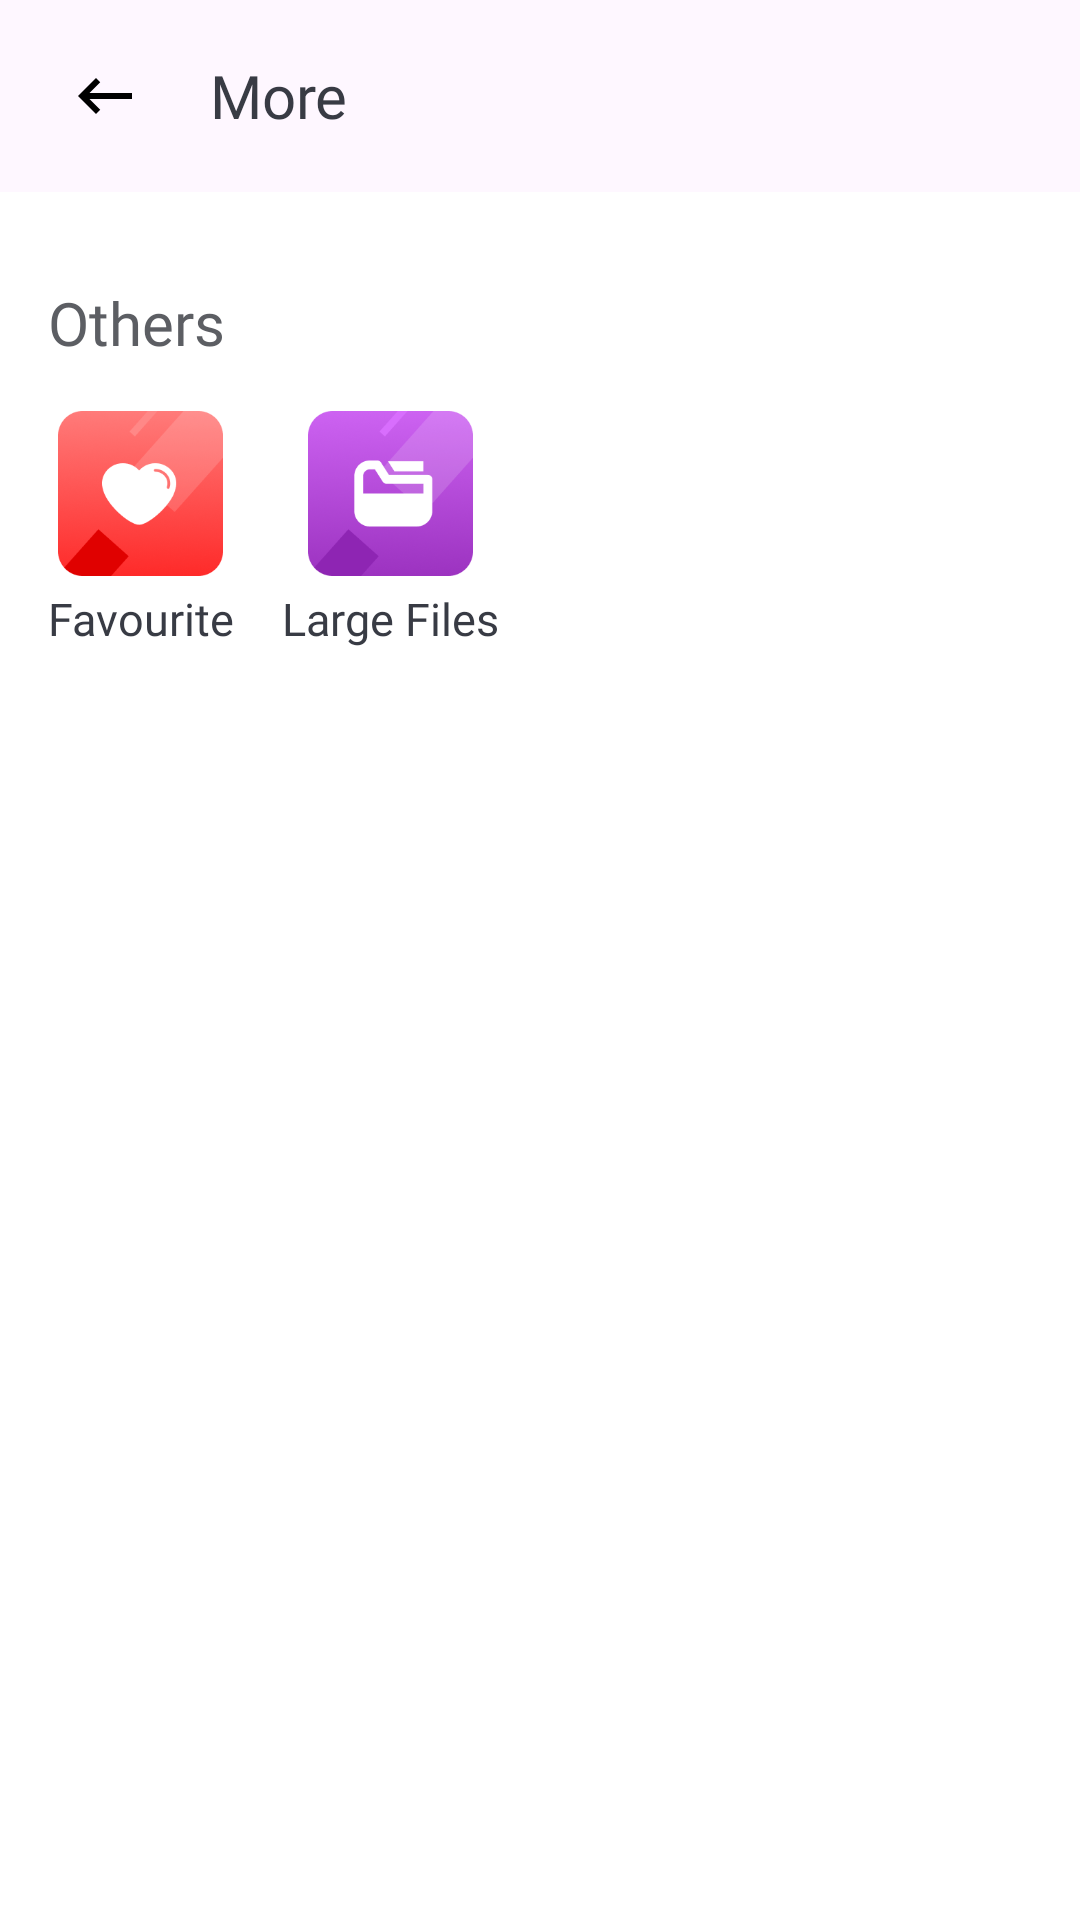

Layout XML and referenced resources for this Android screen:
<!-- AndroidManifest.xml: application theme Theme.SystemFileExplorer -->
<!-- res/layout/fragment_more.xml -->
<?xml version="1.0" encoding="utf-8"?>
<layout xmlns:android="http://schemas.android.com/apk/res/android"
    xmlns:app="http://schemas.android.com/apk/res-auto"
    xmlns:tools="http://schemas.android.com/tools">

    <androidx.constraintlayout.widget.ConstraintLayout
        android:layout_width="match_parent"
        android:layout_height="match_parent"
        tools:context=".frag.MoreFragment">

        <com.google.android.material.appbar.AppBarLayout
            android:id="@+id/appBarLayout"
            android:layout_width="0dp"
            android:layout_height="?actionBarSize"
            android:elevation="5dp"
            app:layout_constraintEnd_toEndOf="parent"
            app:layout_constraintStart_toStartOf="parent"
            app:layout_constraintTop_toTopOf="parent">

            <LinearLayout
                android:layout_width="match_parent"
                android:layout_height="?actionBarSize"
                android:gravity="center_vertical"
                android:orientation="horizontal">

                <FrameLayout
                    android:id="@+id/iv_back"
                    android:layout_width="wrap_content"
                    android:layout_height="wrap_content"
                    android:layout_marginStart="18dp"
                    android:layout_marginEnd="10dp"
                    android:background="?attr/selectableItemBackgroundBorderless">

                    <ImageView
                        android:layout_width="wrap_content"
                        android:layout_height="wrap_content"
                        android:layout_margin="@dimen/dimen_5dp"
                        android:src="@drawable/ic_back" />
                </FrameLayout>


                <TextView
                    android:id="@+id/tv_title"
                    android:layout_width="match_parent"
                    android:layout_height="wrap_content"
                    android:layout_marginStart="8dp"
                    android:layout_marginEnd="18dp"
                    android:fontFamily="@font/itc_avant_garde_std_demi"
                    android:text="@string/more"
                    android:textColor="#383B44"
                    android:textSize="20sp" />

            </LinearLayout>

        </com.google.android.material.appbar.AppBarLayout>

        <androidx.recyclerview.widget.RecyclerView
            android:id="@+id/rv"
            android:layout_width="0dp"
            android:layout_height="wrap_content"
            app:layout_constraintEnd_toEndOf="parent"
            app:layout_constraintStart_toStartOf="parent"
            app:layout_constraintTop_toBottomOf="@+id/appBarLayout" />

        <TextView
            android:id="@+id/textView24"
            android:layout_width="wrap_content"
            android:layout_height="wrap_content"
            android:layout_marginStart="16dp"
            android:layout_marginTop="30dp"
            android:fontFamily="@font/itc_avant_garde_std_md"
            android:text="@string/others"
            android:textColor="@color/text_gray"
            android:textSize="20sp"
            app:layout_constraintStart_toStartOf="parent"
            app:layout_constraintTop_toBottomOf="@+id/rv" />

        <LinearLayout
            android:layout_width="match_parent"
            android:layout_height="wrap_content"
            android:layout_marginHorizontal="16dp"
            android:layout_marginTop="16dp"
            android:orientation="horizontal"
            app:layout_constraintEnd_toEndOf="parent"
            app:layout_constraintStart_toStartOf="parent"
            app:layout_constraintTop_toBottomOf="@+id/textView24">

            <LinearLayout
                android:id="@+id/ic_favourite"
                android:layout_width="wrap_content"
                android:layout_height="wrap_content"
                android:gravity="center_horizontal"
                android:orientation="vertical">

                <ImageView
                    android:id="@+id/img"
                    android:layout_width="55dp"
                    android:layout_height="55dp"
                    android:src="@drawable/ic_app_favourite" />

                <TextView
                    android:id="@+id/txt"
                    android:layout_width="wrap_content"
                    android:layout_height="wrap_content"
                    android:layout_marginTop="4dp"
                    android:fontFamily="@font/itc_avant_garde_std_md"
                    android:text="@string/favourite"
                    android:textColor="#383B44"
                    android:textSize="15sp" />

            </LinearLayout>

            <LinearLayout
                android:id="@+id/ic_large_files"
                android:layout_width="wrap_content"
                android:layout_height="wrap_content"
                android:layout_marginHorizontal="16dp"
                android:gravity="center_horizontal"
                android:orientation="vertical">

                <ImageView
                    android:layout_width="55dp"
                    android:layout_height="55dp"
                    android:src="@drawable/ic_large_file" />

                <TextView
                    android:layout_width="wrap_content"
                    android:layout_height="wrap_content"
                    android:layout_marginTop="4dp"
                    android:fontFamily="@font/itc_avant_garde_std_md"
                    android:text="@string/large_files"
                    android:textColor="#383B44"
                    android:textSize="15sp" />

            </LinearLayout>

        </LinearLayout>

    </androidx.constraintlayout.widget.ConstraintLayout>
</layout>
<!-- resources referenced by this layout -->
<resources>
  <color name="text_gray">#5C5E63</color>
  <dimen name="dimen_5dp">5dp</dimen>
  <!-- drawable ic_app_favourite: webp bitmap (drawable, 27130 bytes) -->
  <!-- drawable ic_back (drawable) -->
  <vector android:autoMirrored="true" android:height="24dp" android:tint="#000000" android:viewportHeight="24" android:viewportWidth="24" android:width="24dp" xmlns:android="http://schemas.android.com/apk/res/android">
      <path android:fillColor="@android:color/white" android:pathData="M21 11H6.83l3.58-3.59L9 6l-6 6 6 6 1.41-1.41L6.83 13H21z"/>
  </vector>
  <!-- drawable ic_large_file: webp bitmap (drawable, 29868 bytes) -->
  <string name="favourite">Favourite</string>
  <string name="large_files">Large Files</string>
  <string name="more">More</string>
  <string name="others">Others</string>
  <style name="Theme.SystemFileExplorer" parent="Base.Theme.SystemFileExplorer" />
  <style name="Base.Theme.SystemFileExplorer" parent="Theme.Material3.Light.NoActionBar">
          
          
          <item name="android:forceDarkAllowed" tools:targetApi="q">false</item>
          <item name="android:windowLightStatusBar">true</item>
          <item name="android:colorPrimary">@color/white</item>
          <item name="android:statusBarColor">@color/white</item>
          <item name="android:navigationBarColor">@color/white</item>
          <item name="android:windowBackground">@color/white</item>
  
      </style>
  <color name="white">#FFFFFFFF</color>
</resources>
